Photos from the image-classification dataset "hotDog" in the GitHub repository noahs438/hotDog. Its 2 classes are: hot dog, not hot dog.

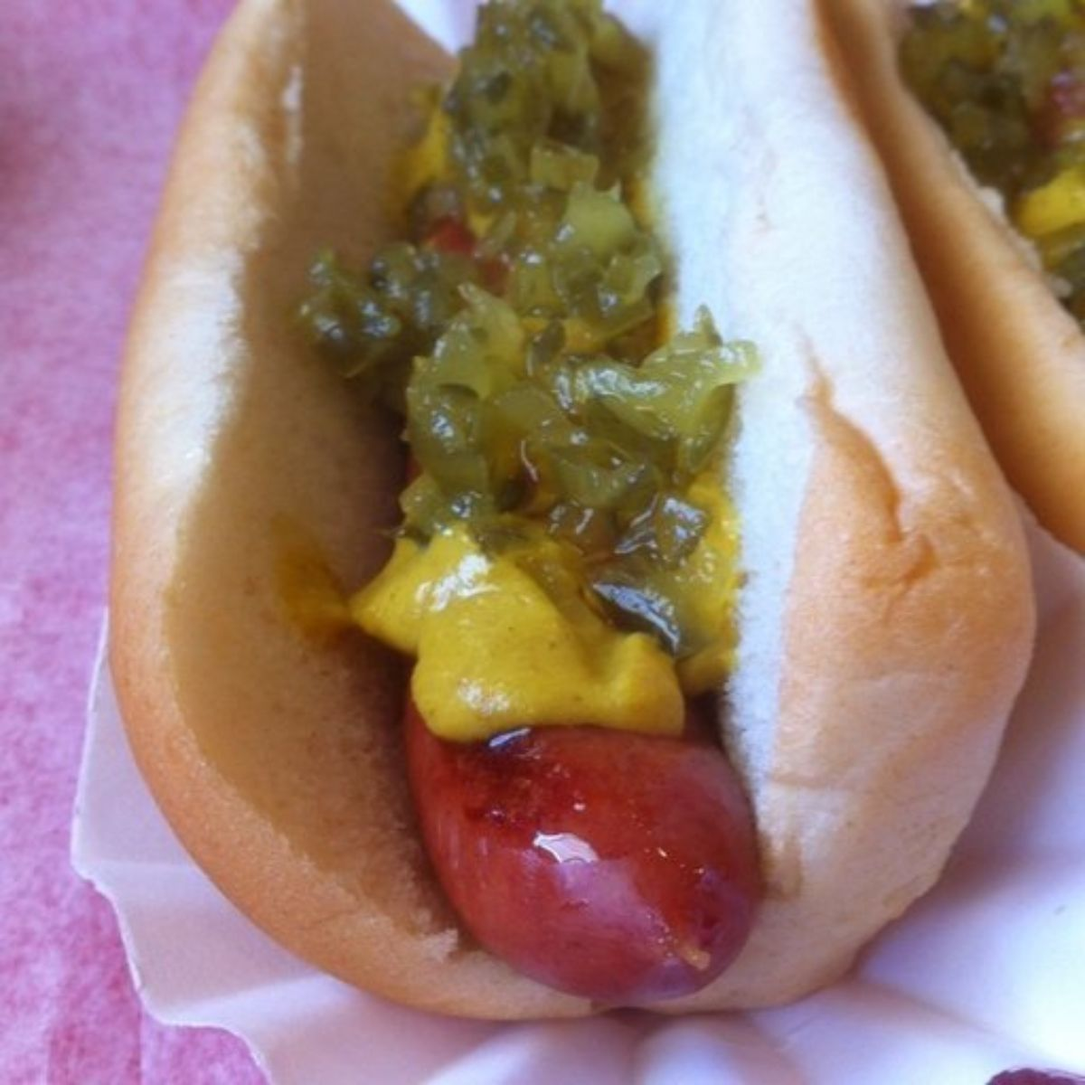
Label: hot dog

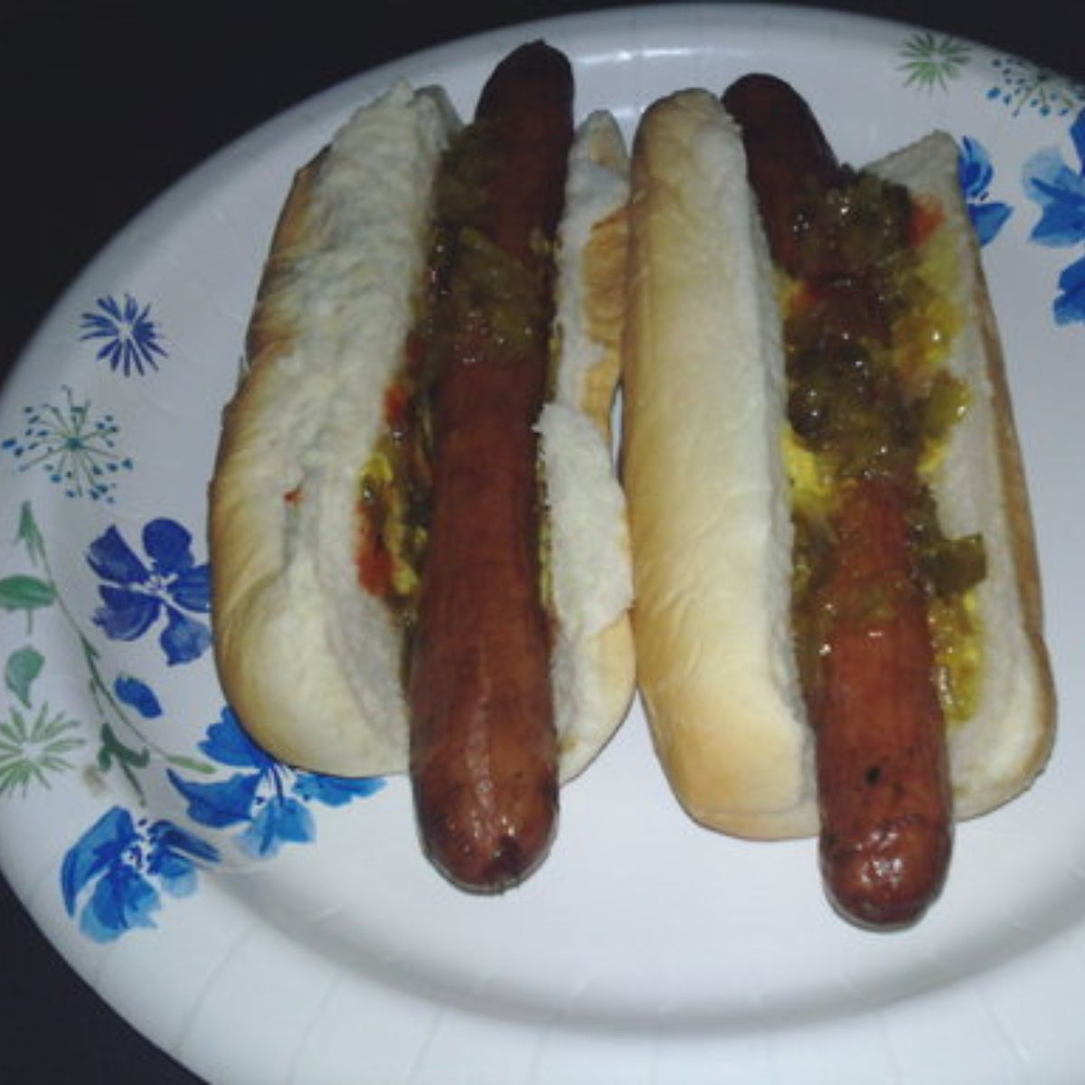
Label: hot dog

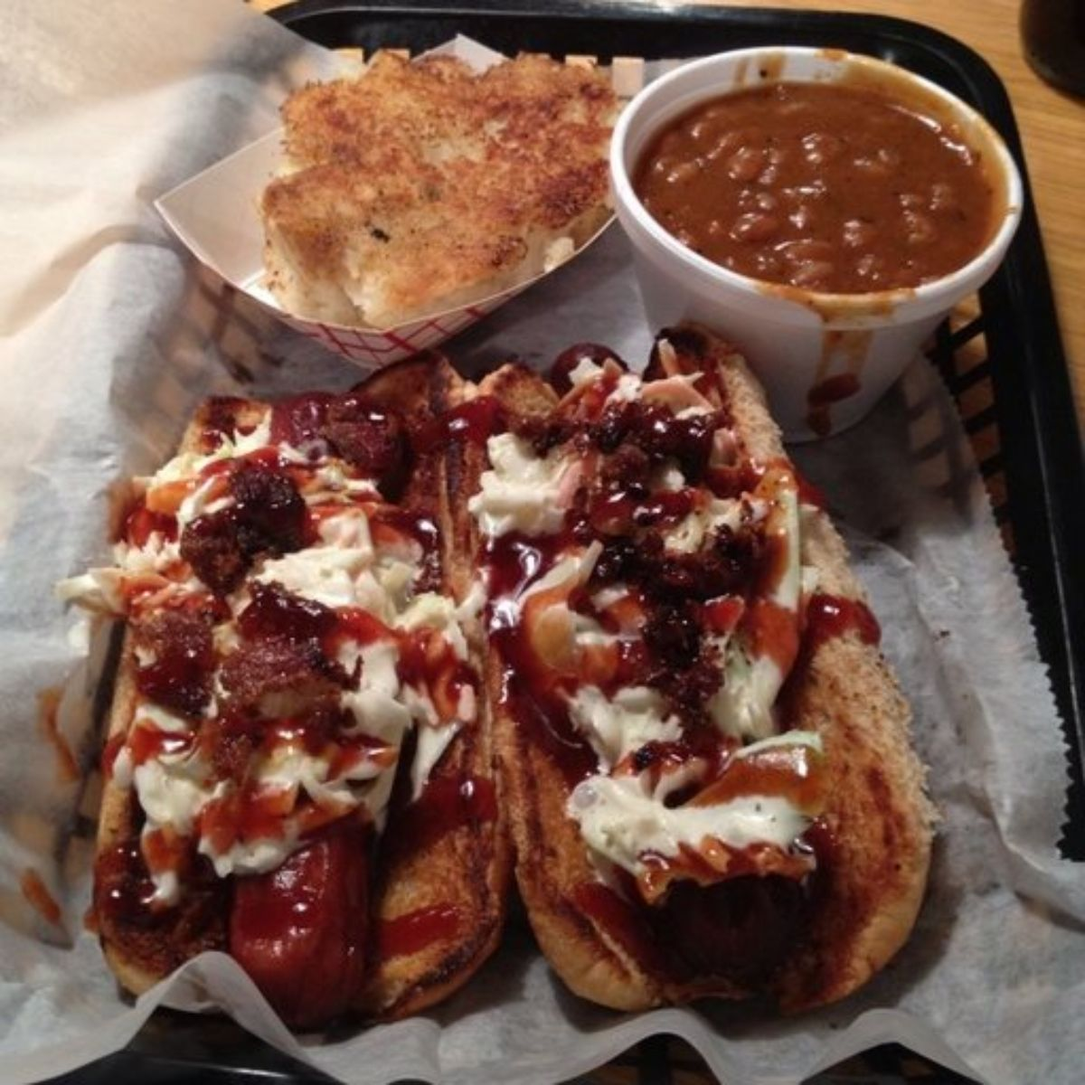
Label: hot dog

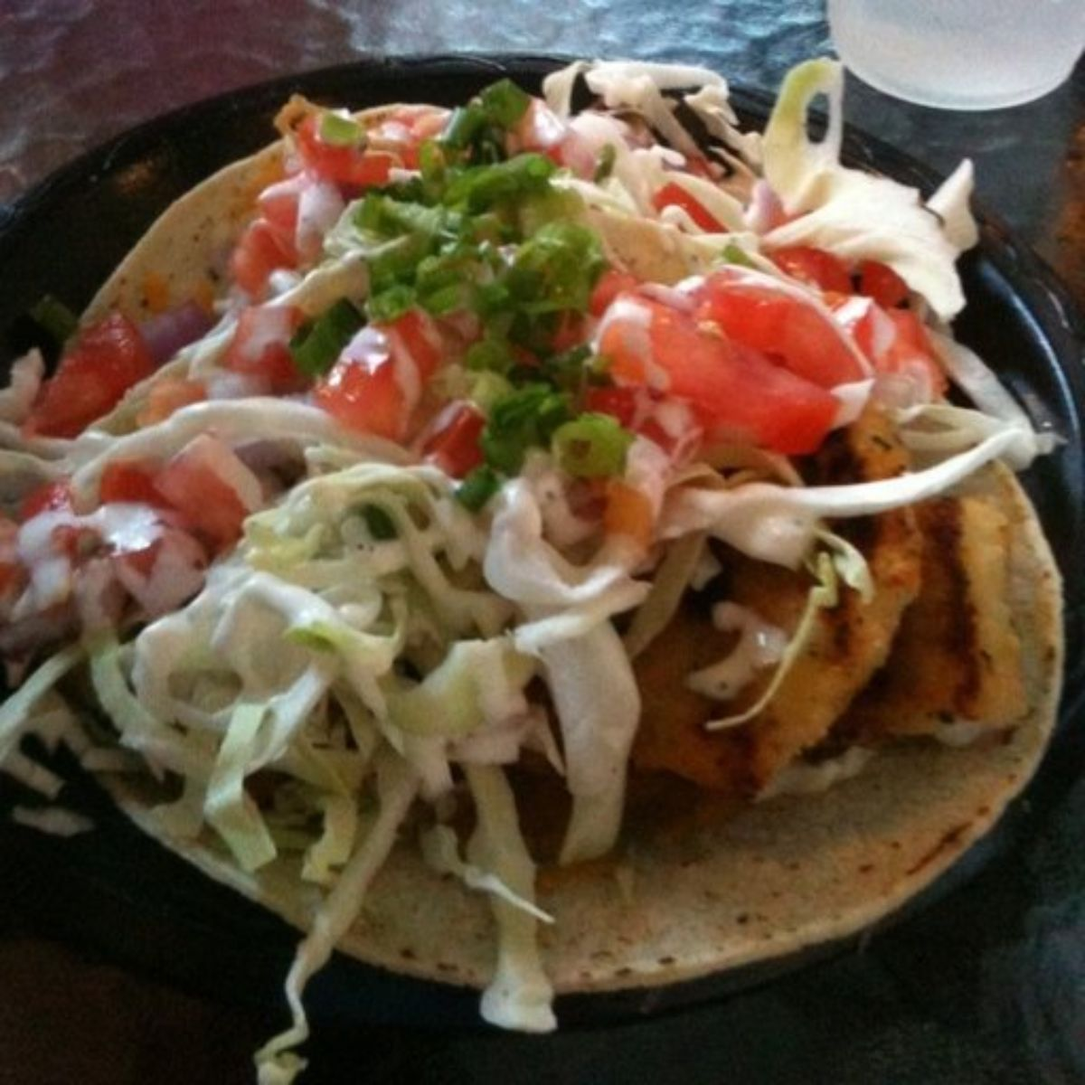
Label: not hot dog

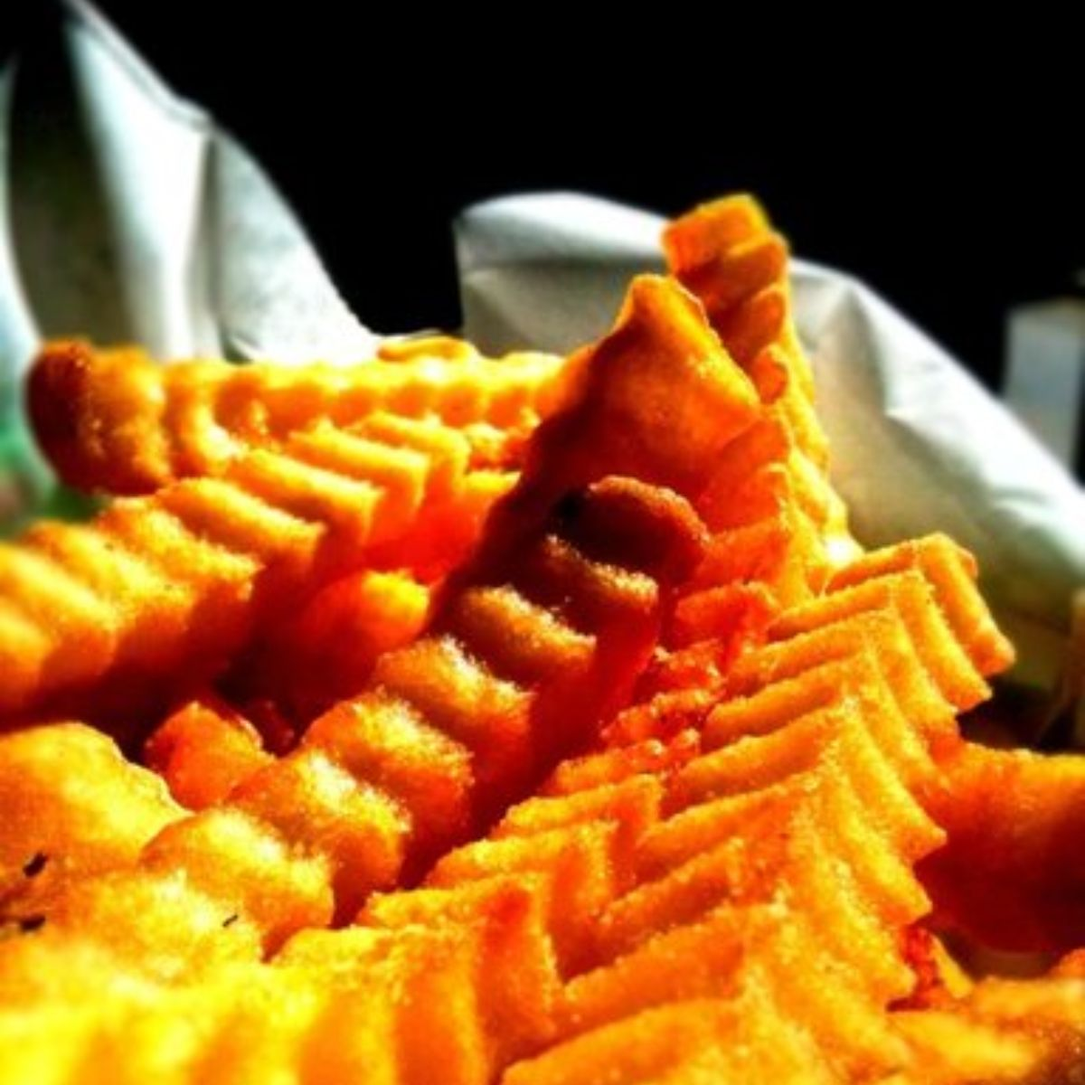
Label: not hot dog

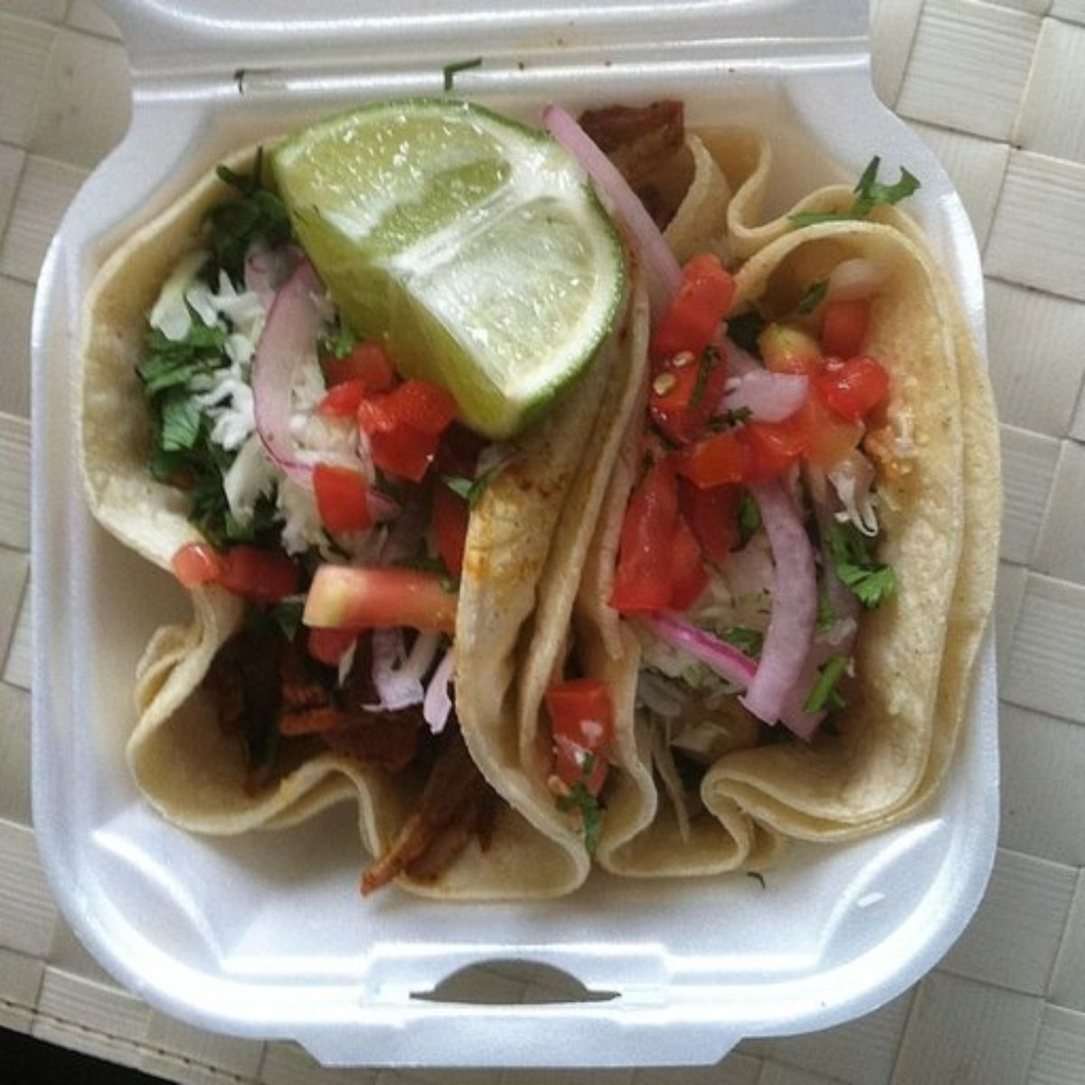
Label: not hot dog
